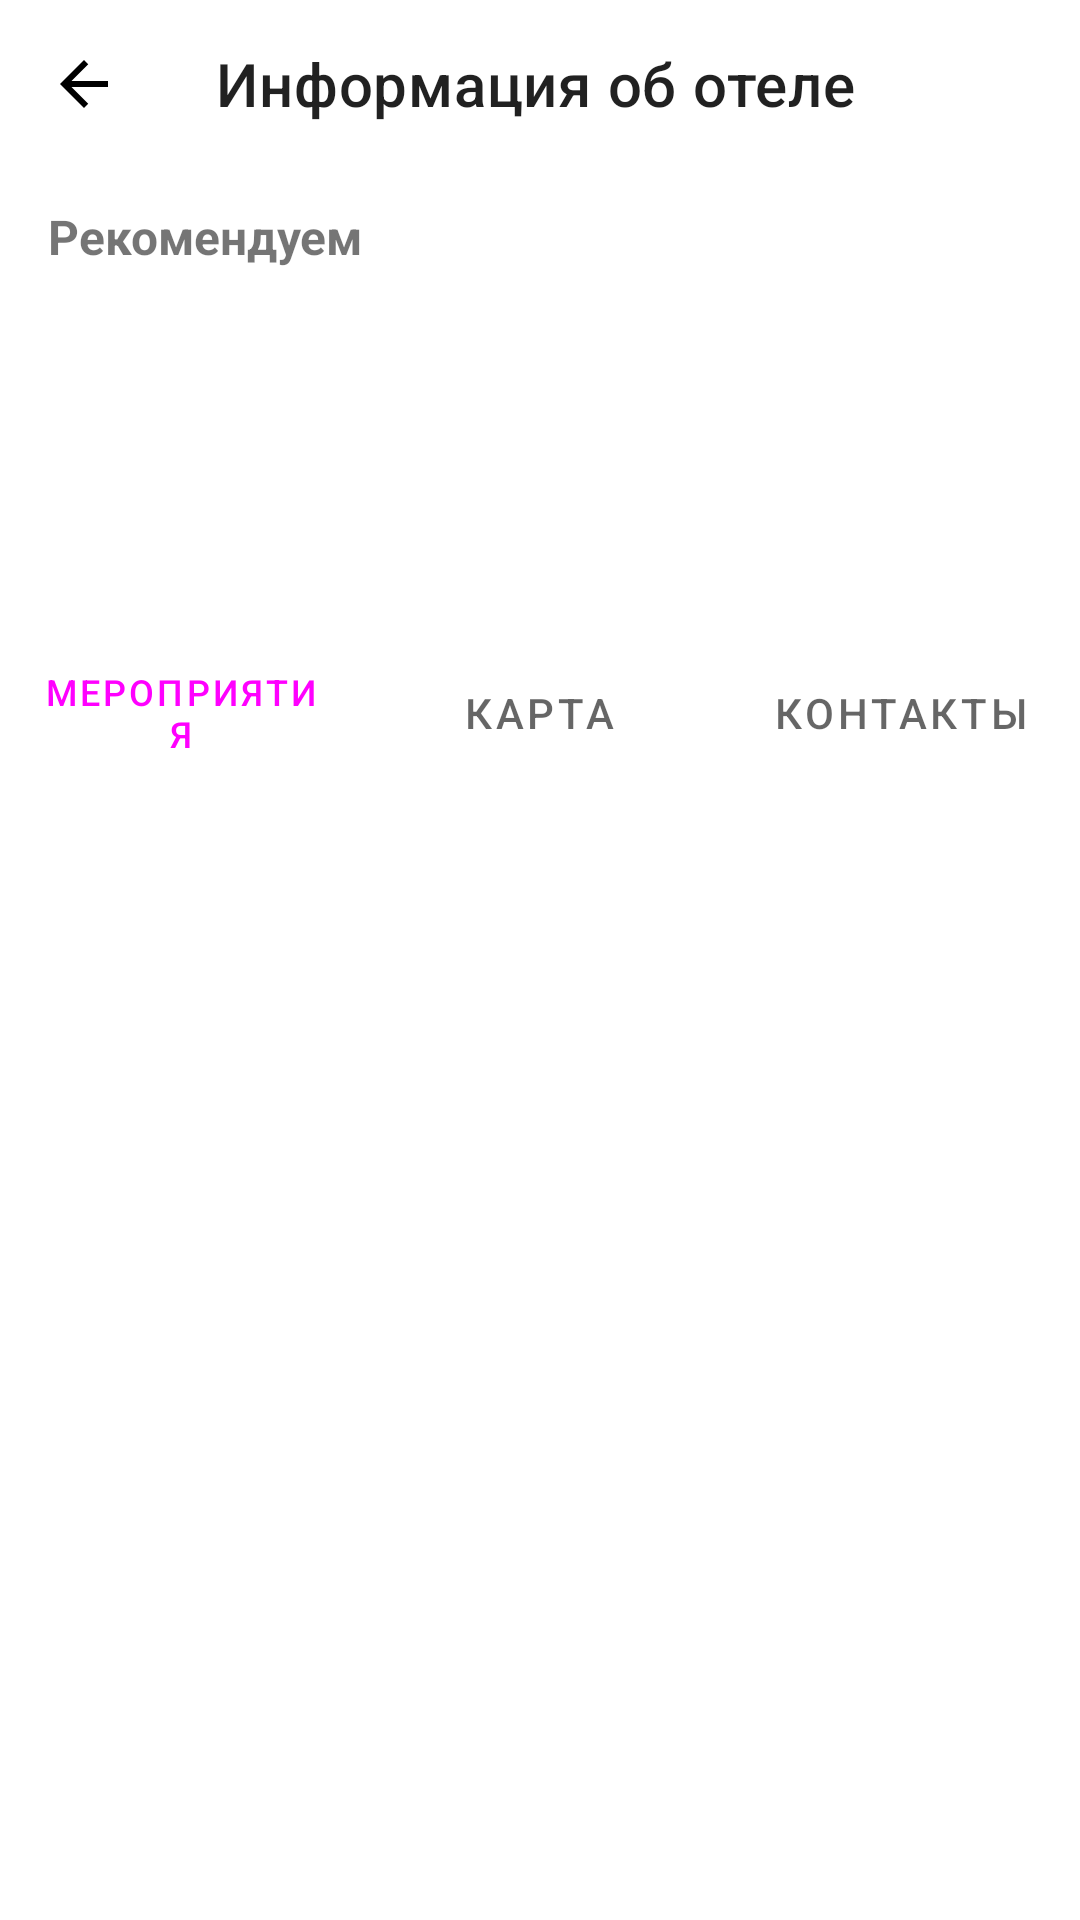

Android layout source for this screen:
<!-- AndroidManifest.xml: application theme Theme.Hotel_App -->
<!-- res/layout/fragment_hotel_info.xml -->
<?xml version="1.0" encoding="utf-8"?>
<LinearLayout
    xmlns:android="http://schemas.android.com/apk/res/android"
    xmlns:app="http://schemas.android.com/apk/res-auto"
    android:layout_width="match_parent"
    android:layout_height="match_parent"
    android:orientation="vertical">

    <com.google.android.material.appbar.MaterialToolbar
        android:id="@+id/toolbar"
        android:layout_width="match_parent"
        android:layout_height="?attr/actionBarSize"
        android:background="?attr/colorSurface"
        app:navigationIcon="@drawable/ic_back_arrow"
        app:navigationContentDescription="@string/back_button_content_description"
        app:title="@string/hotel_info_toolbar_title" />

    
    <TextView
        android:layout_width="wrap_content"
        android:layout_height="wrap_content"
        android:paddingStart="16dp"
        android:paddingTop="12dp"
        android:paddingBottom="4dp"
        android:text="@string/hotel_info_recommend_title"
        android:textSize="16sp"
        android:textStyle="bold" />

    <androidx.recyclerview.widget.RecyclerView
        android:id="@+id/rvRecommendations"
        android:layout_width="match_parent"
        android:layout_height="120dp"
        android:paddingStart="8dp"
        android:paddingEnd="8dp"
        android:clipToPadding="false" />

    
    <com.google.android.material.tabs.TabLayout
        android:id="@+id/tabLayout"
        android:layout_width="match_parent"
        android:layout_height="wrap_content"
        app:tabMode="fixed"
        app:tabGravity="fill">

        <com.google.android.material.tabs.TabItem
            android:layout_width="wrap_content"
            android:layout_height="wrap_content"
            android:text="@string/hotel_info_tab_events" />

        <com.google.android.material.tabs.TabItem
            android:layout_width="wrap_content"
            android:layout_height="wrap_content"
            android:text="@string/hotel_info_tab_map" />

        <com.google.android.material.tabs.TabItem
            android:layout_width="wrap_content"
            android:layout_height="wrap_content"
            android:text="@string/hotel_info_tab_contacts" />

    </com.google.android.material.tabs.TabLayout>

    
    <ProgressBar
        android:id="@+id/progressBar"
        android:layout_width="wrap_content"
        android:layout_height="wrap_content"
        android:layout_gravity="center_horizontal"
        android:layout_marginTop="32dp"
        android:visibility="gone" />

    
    <LinearLayout
        android:id="@+id/layoutErrorInfo"
        android:layout_width="match_parent"
        android:layout_height="wrap_content"
        android:orientation="vertical"
        android:gravity="center"
        android:padding="24dp"
        android:visibility="gone">

        <TextView
            android:layout_width="wrap_content"
            android:layout_height="wrap_content"
            android:text="@string/hotel_info_events_error"
            android:textSize="14sp"
            android:paddingBottom="12dp" />

        <Button
            android:id="@+id/btnRetryInfo"
            android:layout_width="wrap_content"
            android:layout_height="wrap_content"
            android:text="@string/button_retry" />

    </LinearLayout>

    
    <androidx.recyclerview.widget.RecyclerView
        android:id="@+id/rvEvents"
        android:layout_width="match_parent"
        android:layout_height="0dp"
        android:layout_weight="1"
        android:padding="8dp"
        android:clipToPadding="false" />

    
    <ImageView
        android:id="@+id/ivHotelMap"
        android:layout_width="match_parent"
        android:layout_height="0dp"
        android:layout_weight="1"
        android:scaleType="fitCenter"
        android:contentDescription="@string/hotel_info_map_content_description"
        android:src="@drawable/ic_launcher_background"
        android:visibility="gone" />

    
    <ScrollView
        android:id="@+id/layoutContacts"
        android:layout_width="match_parent"
        android:layout_height="0dp"
        android:layout_weight="1"
        android:visibility="gone">

        <LinearLayout
            android:layout_width="match_parent"
            android:layout_height="wrap_content"
            android:orientation="vertical"
            android:padding="16dp">

            <TextView
                android:layout_width="wrap_content"
                android:layout_height="wrap_content"
                android:text="@string/hotel_info_contacts_title"
                android:textSize="18sp"
                android:textStyle="bold"
                android:paddingBottom="12dp" />

            
            <TextView
                android:id="@+id/tvPhone"
                android:layout_width="wrap_content"
                android:layout_height="wrap_content"
                android:text="@string/hotel_info_phone_value"
                android:textSize="15sp"
                android:paddingBottom="8dp"
                android:paddingTop="8dp"
                android:clickable="true"
                android:focusable="true"
                android:foreground="?attr/selectableItemBackground"
                android:background="?attr/selectableItemBackground" />

            
            <TextView
                android:id="@+id/tvEmail"
                android:layout_width="wrap_content"
                android:layout_height="wrap_content"
                android:text="@string/hotel_info_email_value"
                android:textSize="15sp"
                android:paddingBottom="8dp"
                android:paddingTop="8dp"
                android:clickable="true"
                android:focusable="true"
                android:foreground="?attr/selectableItemBackground"
                android:background="?attr/selectableItemBackground" />

            <TextView
                android:layout_width="wrap_content"
                android:layout_height="wrap_content"
                android:text="@string/hotel_info_address_label"
                android:textSize="15sp"
                android:paddingBottom="8dp" />

            <TextView
                android:layout_width="wrap_content"
                android:layout_height="wrap_content"
                android:text="@string/hotel_info_reception"
                android:textSize="15sp" />

        </LinearLayout>
    </ScrollView>

</LinearLayout>
<!-- resources referenced by this layout -->
<resources>
  <!-- drawable ic_back_arrow (drawable) -->
  <vector xmlns:android="http://schemas.android.com/apk/res/android"
      android:width="24dp"
      android:height="24dp"
      android:viewportWidth="24"
      android:viewportHeight="24"
      android:tint="?attr/colorOnSurface"
      android:autoMirrored="true">
      
      <path
          android:fillColor="@android:color/white"
          android:pathData="M20,11H7.83l5.59,-5.59L12,4l-8,8 8,8 1.41,-1.41L7.83,13H20v-2z"/>
      
  </vector>
  <string name="back_button_content_description">Назад</string>
  <string name="button_retry">Повторить</string>
  <string name="hotel_info_address_label">📍 Адрес:</string>
  <string name="hotel_info_contacts_title">Контакты отеля</string>
  <string name="hotel_info_email_value">info@hotel.ru</string>
  <string name="hotel_info_events_error">Нет данных о мероприятиях</string>
  <string name="hotel_info_map_content_description">Карта отеля</string>
  <string name="hotel_info_phone_value">+7 (800) 555-35-35</string>
  <string name="hotel_info_reception">🕐 Ресепшн: 24/7</string>
  <string name="hotel_info_recommend_title">Рекомендуем</string>
  <string name="hotel_info_tab_contacts">Контакты</string>
  <string name="hotel_info_tab_events">Мероприятия</string>
  <string name="hotel_info_tab_map">Карта</string>
  <string name="hotel_info_toolbar_title">Информация об отеле</string>
  <style name="Theme.Hotel_App" parent="Theme.MaterialComponents.DayNight.NoActionBar">
          
          <item name="colorPrimary">@color/brand_primary</item>
          <item name="colorPrimaryVariant">@color/brand_primary_dark</item>
          <item name="colorOnPrimary">@color/white</item>
          
          <item name="colorSecondary">@color/brand_secondary</item>
          <item name="colorSecondaryVariant">@color/brand_secondary</item>
          <item name="colorOnSecondary">@color/black</item>
          
          <item name="android:statusBarColor">?attr/colorPrimaryVariant</item>
          <item name="android:windowBackground">@color/surface_canvas</item>
          
      </style>
  <color name="white">#FFFFFFFF</color>
  <color name="black">#FF000000</color>
</resources>
